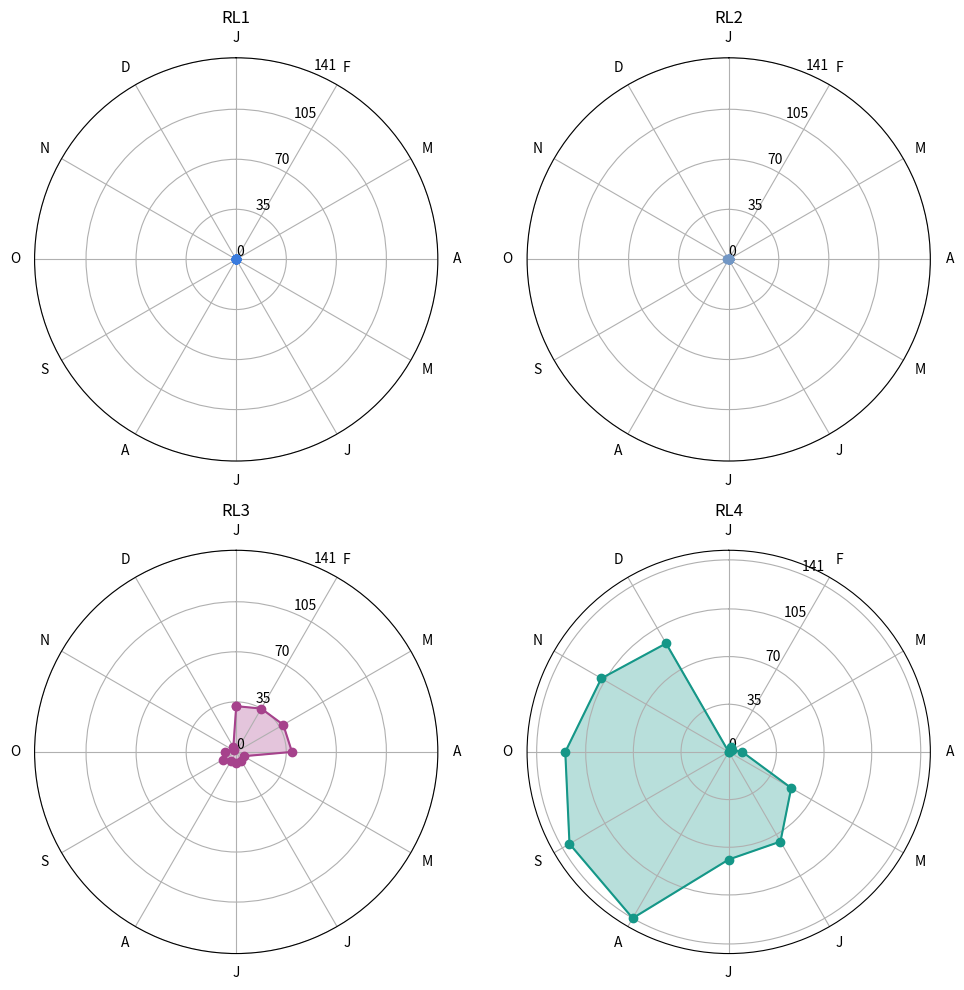

Source code (Python):
import matplotlib.pyplot as plt
import numpy as np

# Define the correct month order with January always at 12 o’clock position
month_labels = ["J", "F", "M", "A", "M", "J", "J", "A", "S", "O", "N", "D"]

# Define the provided data again
data_values = {
    "RL1": [0, 0, 0, 0, 0, 0, 0, 0, 0, 0, 0, 0],
    "RL2": [0, 0, 0, 0, 0, 0, 0, 0, 0, 0, 1, 0],
    "RL3": [32, 35, 38, 39, 6, 7, 8, 7, 11, 8, 2, 4],
    "RL4": [0, 4, 3, 10, 53, 76, 79, 141, 135, 120, 108, 92],
}

# Define the colors for each group
colors = ["#3B7CDE", "#7297c5", "#A6428c", "#159788"]

# Convert months to angles for radial plot, ensuring January is at the top (12 o’clock position)
angles = np.linspace(0, 2 * np.pi, len(month_labels), endpoint=False).tolist()

# Ensure circular continuity by appending the first value to close the loop
angles.append(angles[0])

# Create Subplots (Radial) with the given data
fig, axes = plt.subplots(nrows=2, ncols=2, figsize=(10, 10), subplot_kw=dict(polar=True))
axes = axes.flatten()

# Set a consistent scale across all plots
max_value = max(max(values) for values in data_values.values())
y_ticks = np.linspace(0, max_value, 5, dtype=int)  # Convert y-ticks to integers

# Plot each group in its respective subplot
for i, (group, values) in enumerate(data_values.items()):
    shifted_values = values[:] + [values[0]]  # Close the circular plot properly

    axes[i].set_theta_zero_location("N")  # Set January (top) at 12 o'clock
    axes[i].set_theta_direction(-1)  # Make the radial plot go clockwise

    axes[i].plot(angles, shifted_values, marker="o", linestyle="-", label=group, color=colors[i])
    axes[i].fill(angles, shifted_values, alpha=0.3, color=colors[i])  # Fill area under the curve
    axes[i].set_title(group)
    axes[i].set_xticks(angles[:-1])
    axes[i].set_xticklabels(month_labels)  # Keep the month labels exactly as shown

    # Keep y-scale consistent across plots and set integer y-ticks
    axes[i].set_yticks(y_ticks)
    axes[i].set_yticklabels([str(y) for y in y_ticks])  # Convert y-tick labels to integers

# Adjust layout
plt.tight_layout()
plt.show()
